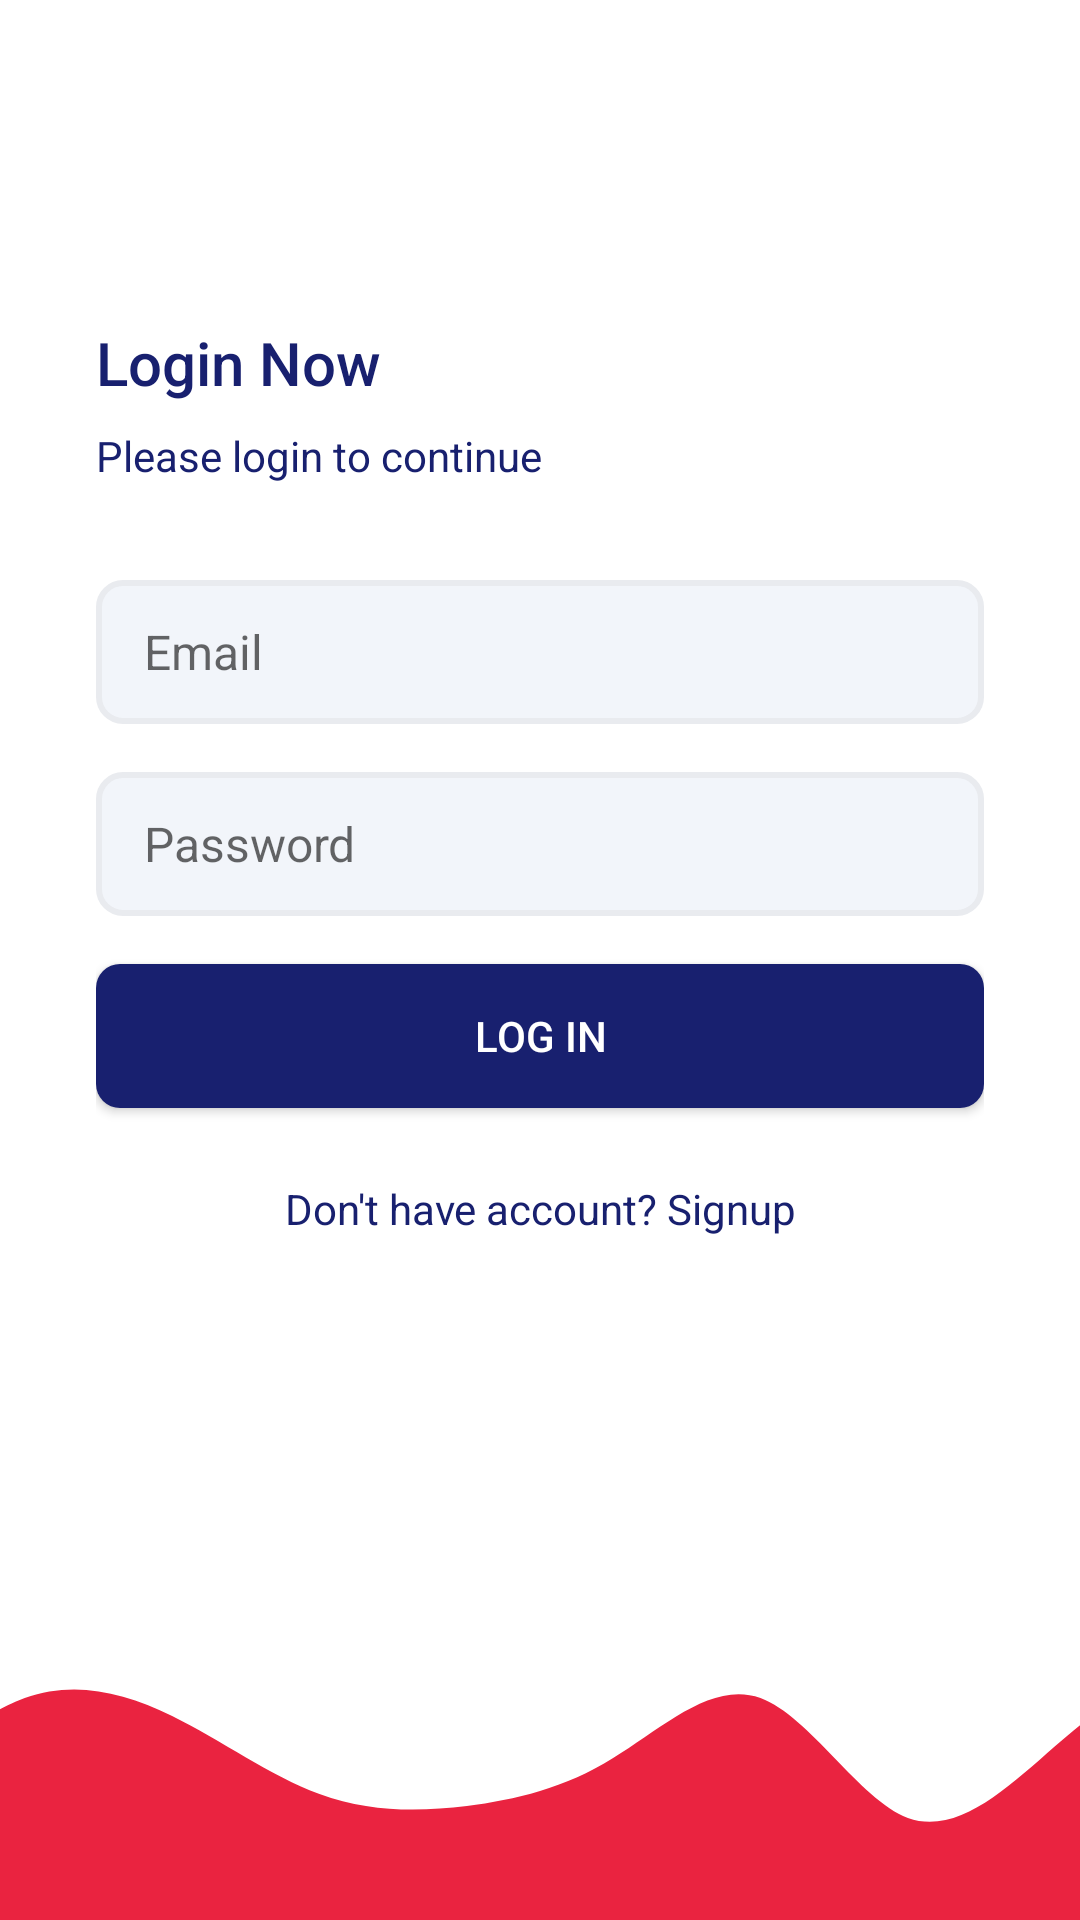

Write the Android layout XML for this screen, with the resource values it uses.
<!-- AndroidManifest.xml: application theme Theme.Questions -->
<!-- res/layout/activity_login.xml -->
<?xml version="1.0" encoding="utf-8"?>
<androidx.constraintlayout.widget.ConstraintLayout xmlns:android="http://schemas.android.com/apk/res/android"
    xmlns:app="http://schemas.android.com/apk/res-auto"
    xmlns:tools="http://schemas.android.com/tools"
    android:layout_width="match_parent"
    android:layout_height="match_parent"
    tools:context=".activities.LoginActivity">

    <LinearLayout
        android:layout_width="0dp"
        android:layout_height="0dp"
        android:orientation="vertical"
        android:gravity="center_vertical"
        android:paddingStart="32dp"
        android:paddingEnd="32dp"
        app:layout_constraintBottom_toTopOf="@+id/app_background"
        app:layout_constraintEnd_toEndOf="parent"
        app:layout_constraintStart_toStartOf="parent"
        app:layout_constraintTop_toTopOf="parent" >

        <TextView
            android:textColor="@color/colorPrimaryText"
            style="@style/TextAppearance.AppCompat.Title"
            android:layout_width="match_parent"
            android:layout_height="wrap_content"
            android:text="Login Now"
            />

        <TextView
            style="@style/TextAppearance.AppCompat.Body1"
            android:textColor="@color/colorPrimaryText"
            android:layout_width="wrap_content"
            android:layout_height="wrap_content"
            android:text="Please login to continue"
            android:layout_marginTop="8dp"
            />

        <EditText
            android:id="@+id/login_email_address"
            android:layout_width="match_parent"
            android:layout_height="wrap_content"
            android:layout_marginTop="32dp"
            android:ems="10"
            android:background="@drawable/edit_text_backgraound"
            android:hint="Email"
            android:inputType="textEmailAddress"
            android:minHeight="48dp"
            android:textSize="16sp" />

        <EditText
            android:id="@+id/login_password"
            android:layout_width="match_parent"
            android:layout_height="wrap_content"
            android:layout_marginTop="16dp"
            android:ems="10"
            android:background="@drawable/edit_text_backgraound"
            android:hint="Password"
            android:inputType="textPassword"
            android:minHeight="48dp"
            android:textSize="16sp" />

        <Button
            android:id="@+id/btn_login"
            android:background="@drawable/btn_primary"
            android:layout_width="match_parent"
            android:layout_height="wrap_content"
            android:layout_marginTop="16dp"
            android:textColor="@color/colorPrimaryButton"
            android:text="Log In" />

        <TextView
            android:id="@+id/btn_signup"
            android:layout_width="match_parent"
            android:layout_height="wrap_content"
            android:layout_marginTop="24dp"
            android:textAlignment="center"
            android:textColor="@color/colorPrimaryText"
            android:text="Don't have account? Signup" />

    </LinearLayout>

    <ImageView
        android:id="@+id/app_background"
        android:layout_width="0dp"
        android:layout_height="120dp"
        android:scaleType="centerCrop"
        app:layout_constraintBottom_toBottomOf="parent"
        app:layout_constraintEnd_toEndOf="parent"
        app:layout_constraintStart_toStartOf="parent"
        android:src="@drawable/wave" />

</androidx.constraintlayout.widget.ConstraintLayout>
<!-- resources referenced by this layout -->
<resources>
  <color name="colorPrimaryButton">#FFFFFF</color>
  <color name="colorPrimaryText">#18206F</color>
  <!-- drawable btn_primary (drawable) -->
  <?xml version="1.0" encoding="utf-8"?>
  <shape xmlns:android="http://schemas.android.com/apk/res/android">
      <solid android:color="@color/colorPrimaryButtonBg"/>
      <corners android:radius="8dp" />
      <size android:height="16dp"/>
  </shape>
  <!-- drawable edit_text_backgraound (drawable) -->
  <?xml version="1.0" encoding="utf-8"?>
  <shape xmlns:android="http://schemas.android.com/apk/res/android">
      <solid  android:color="@color/colorEditTextBgColor"/>
      <corners android:radius="8dp" />
      <size android:height="40dp" />
      <padding android:bottom="8dp" android:left="16dp" android:right="8dp" android:top="8dp"/>
      <stroke android:color="@color/colorEditTextBorderColor" android:width="2dp"/>
  </shape>
  <!-- drawable wave (drawable) -->
  <vector xmlns:android="http://schemas.android.com/apk/res/android"
      android:width="1440dp"
      android:height="320dp"
      android:viewportWidth="1440"
      android:viewportHeight="320">
    <path
        android:pathData="M0,64L21.8,90.7C43.6,117 87,171 131,176C174.5,181 218,139 262,122.7C305.5,107 349,117 393,138.7C436.4,160 480,192 524,208C567.3,224 611,224 655,218.7C698.2,213 742,203 785,176C829.1,149 873,107 916,122.7C960,139 1004,213 1047,229.3C1090.9,245 1135,203 1178,165.3C1221.8,128 1265,96 1309,80C1352.7,64 1396,64 1418,64L1440,64L1440,320L1418.2,320C1396.4,320 1353,320 1309,320C1265.5,320 1222,320 1178,320C1134.5,320 1091,320 1047,320C1003.6,320 960,320 916,320C872.7,320 829,320 785,320C741.8,320 698,320 655,320C610.9,320 567,320 524,320C480,320 436,320 393,320C349.1,320 305,320 262,320C218.2,320 175,320 131,320C87.3,320 44,320 22,320L0,320Z"
        android:fillColor="#ea2340"/>
  </vector>
  <style name="Theme.Questions" parent="Theme.MaterialComponents.Light.NoActionBar">
          
          <item name="colorPrimary">@color/purple_500</item>
          <item name="colorPrimaryVariant">@color/purple_700</item>
          <item name="colorOnPrimary">@color/white</item>
          
          <item name="colorSecondary">@color/teal_200</item>
          <item name="colorSecondaryVariant">@color/teal_700</item>
          <item name="colorOnSecondary">@color/black</item>
          
          <item name="android:statusBarColor" tools:targetApi="l">?attr/colorPrimaryVariant</item>
          
      </style>
  <color name="colorPrimaryButtonBg">#18206F</color>
  <color name="colorEditTextBgColor">#F2F5Fa</color>
  <color name="colorEditTextBorderColor">#E9EBEF</color>
  <color name="purple_500">#FF6200EE</color>
  <color name="purple_700">#FF3700B3</color>
  <color name="white">#FFFFFFFF</color>
  <color name="teal_200">#FF03DAC5</color>
  <color name="teal_700">#FF018786</color>
  <color name="black">#FF000000</color>
</resources>
